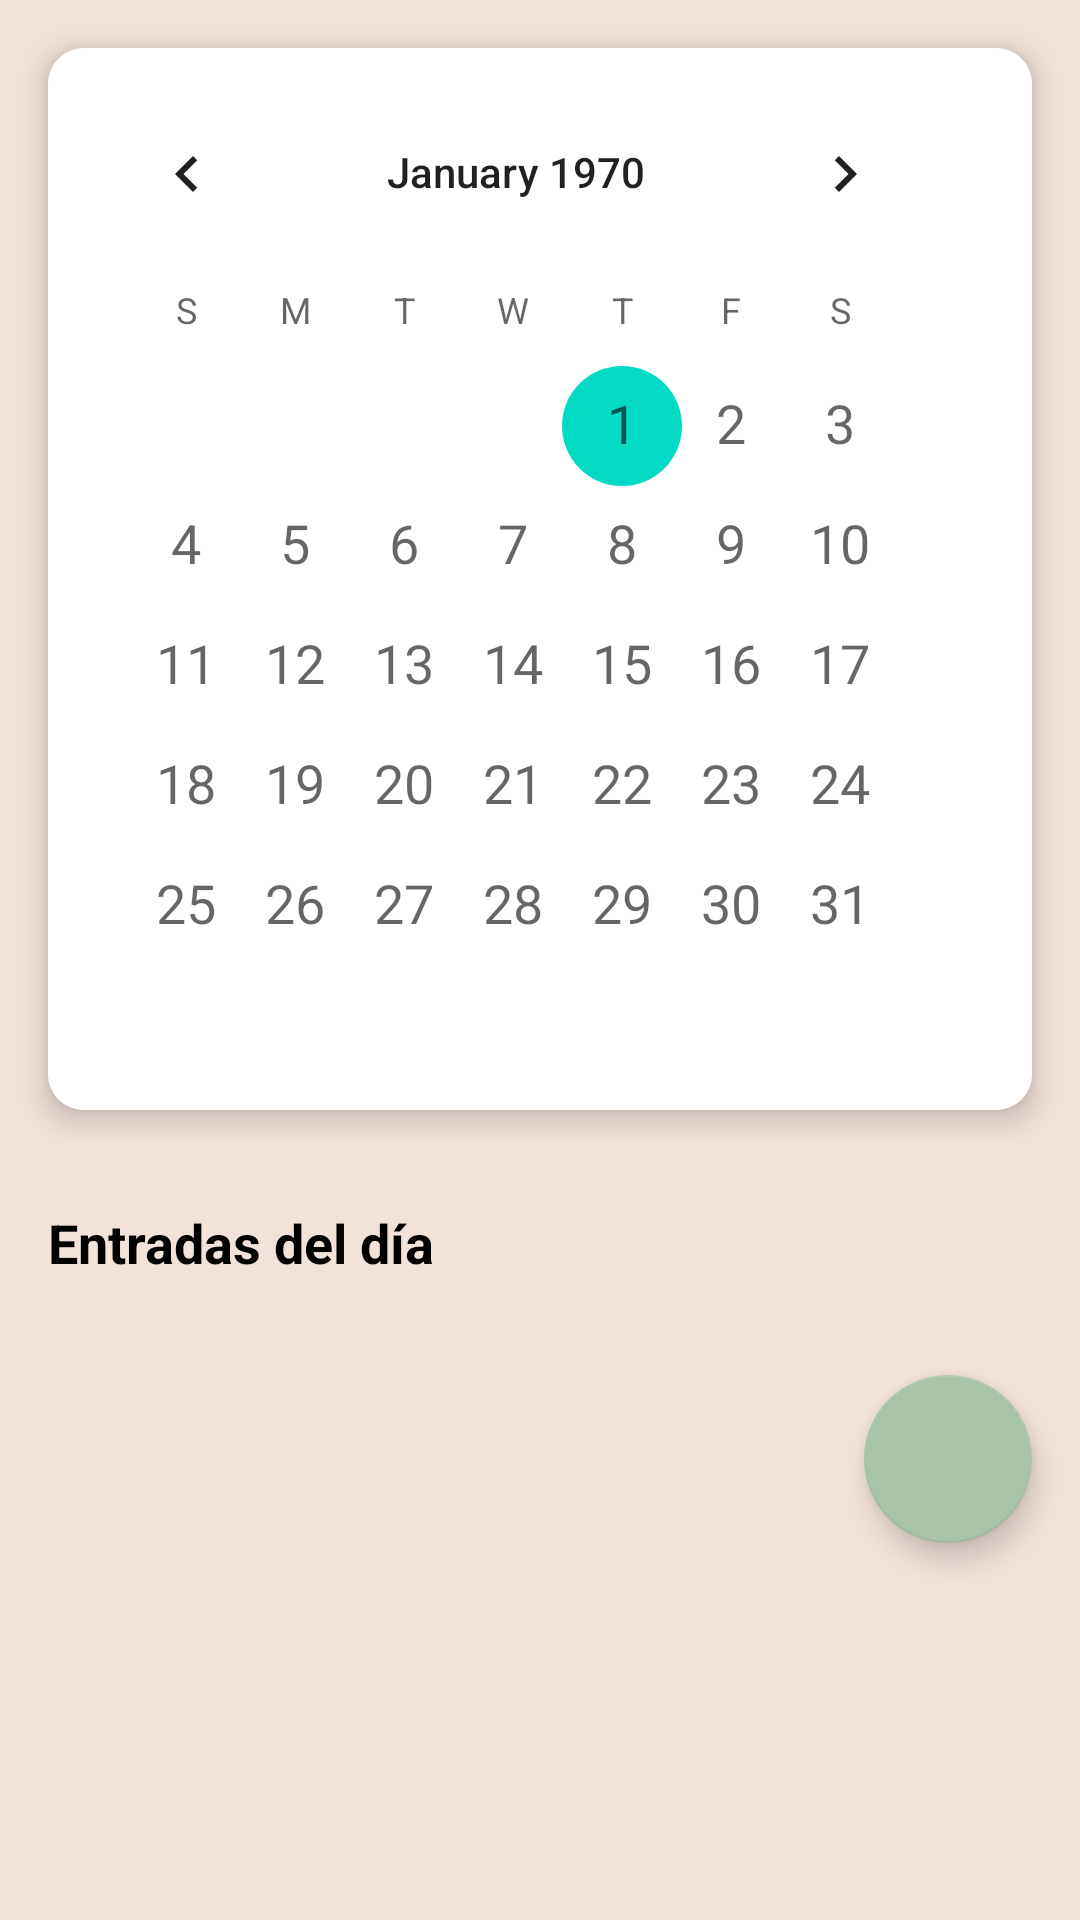

Android layout source for this screen:
<!-- AndroidManifest.xml: application theme Theme.Nualia3.Splash -->
<!-- res/layout/fragment_home.xml -->
<androidx.core.widget.NestedScrollView xmlns:android="http://schemas.android.com/apk/res/android"
    xmlns:app="http://schemas.android.com/apk/res-auto"
    xmlns:tools="http://schemas.android.com/tools"
    android:id="@+id/homeFragment"
    android:layout_width="match_parent"
    android:layout_height="match_parent"
    android:fillViewport="true"
    android:background="@color/fondo_nualia"
    tools:context="com.example.nualia3.ui.home.FragmentHome">

    <LinearLayout
        android:layout_width="match_parent"
        android:layout_height="wrap_content"
        android:orientation="vertical">

        <androidx.cardview.widget.CardView
            android:id="@+id/cardCalendar"
            android:layout_width="match_parent"
            android:layout_height="wrap_content"
            android:layout_margin="16dp"
            app:cardElevation="6dp"
            app:cardCornerRadius="12dp"
            app:cardBackgroundColor="@android:color/white">

            <CalendarView
                android:id="@+id/calendarView"
                android:layout_width="match_parent"
                android:layout_height="wrap_content"
                android:padding="8dp"
                android:dateTextAppearance="@style/TextAppearance.AppCompat.Medium"
                android:background="@color/white"/>
        </androidx.cardview.widget.CardView>

        <TextView
            android:id="@+id/tvTituloEntradas"
            android:layout_width="wrap_content"
            android:layout_height="wrap_content"
            android:text="@string/entradas_del_dia"
            android:textSize="18sp"
            android:textStyle="bold"
            android:textColor="@color/black"
            android:paddingStart="16dp"
            android:layout_marginTop="16dp"/>

        <androidx.recyclerview.widget.RecyclerView
            android:id="@+id/rvEntradas"
            android:layout_width="match_parent"
            android:layout_height="wrap_content"
            android:nestedScrollingEnabled="false"
            android:padding="8dp"/>

        <com.google.android.material.floatingactionbutton.FloatingActionButton
            android:id="@+id/fabAnadirEntrada"
            android:layout_width="wrap_content"
            android:layout_height="wrap_content"
            android:layout_gravity="end"
            android:layout_margin="16dp"
            android:contentDescription="@string/boton_flotante"
            app:srcCompat="@drawable/ic_anadir"
            app:backgroundTint="@color/botones" />

    </LinearLayout>
</androidx.core.widget.NestedScrollView>
<!-- resources referenced by this layout -->
<resources>
  <color name="black">#FF000000</color>
  <color name="botones">#a8c3a7</color>
  <color name="fondo_nualia">#f2e3da</color>
  <color name="white">#FFFFFFFF</color>
  <string name="boton_flotante">Botón flotante</string>
  <string name="entradas_del_dia">Entradas del día</string>
  <style name="Theme.Nualia3.Splash" parent="Theme.MaterialComponents.DayNight.NoActionBar">
          <item name="android:windowBackground">@drawable/splash_fondo</item>
          <item name="android:windowNoTitle">true</item>
          <item name="android:windowFullscreen">true</item>
      </style>
  <!-- drawable splash_fondo (drawable) -->
  <layer-list xmlns:android="http://schemas.android.com/apk/res/android">
      <item android:drawable="@color/fondo_nualia" />
      <item>
          <bitmap
              android:gravity="center"
              android:src="@drawable/logo_nualia2"
              android:scaleType="fitCenter" />
      </item>
  </layer-list>
  <!-- drawable logo_nualia2: png bitmap (drawable, 23438 bytes) -->
</resources>
